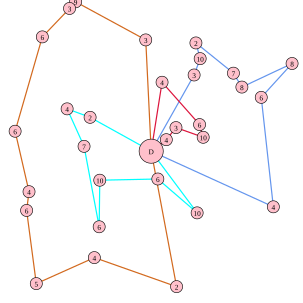

Source data for this figure (header and first rows):
241.000000, 66.000000, 3, 125.000000, 3.000000, 9, 115.000000, 14.000000, 3, 70.000000, 61.000000, 6, 25.000000, 217.000000, 6, 48.000000, 317.000000, 4, 44.000000, 348.000000, 6, 60.000000, 469.000000, 5
321, 124, 3, 331, 97, 10, 324, 71, 2, 386, 121, 7, 400, 144, 8, 483, 105, 8, 432, 161, 6, 452, 342, 4
275, 231, 4, 291, 211, 3, 336, 227, 10, 330, 206, 6, 268, 136, 4
326, 352, 10, 261, 296, 6, 165, 298, 10, 164, 375, 6, 139, 242, 7, 111, 180, 4, 149, 194, 2
